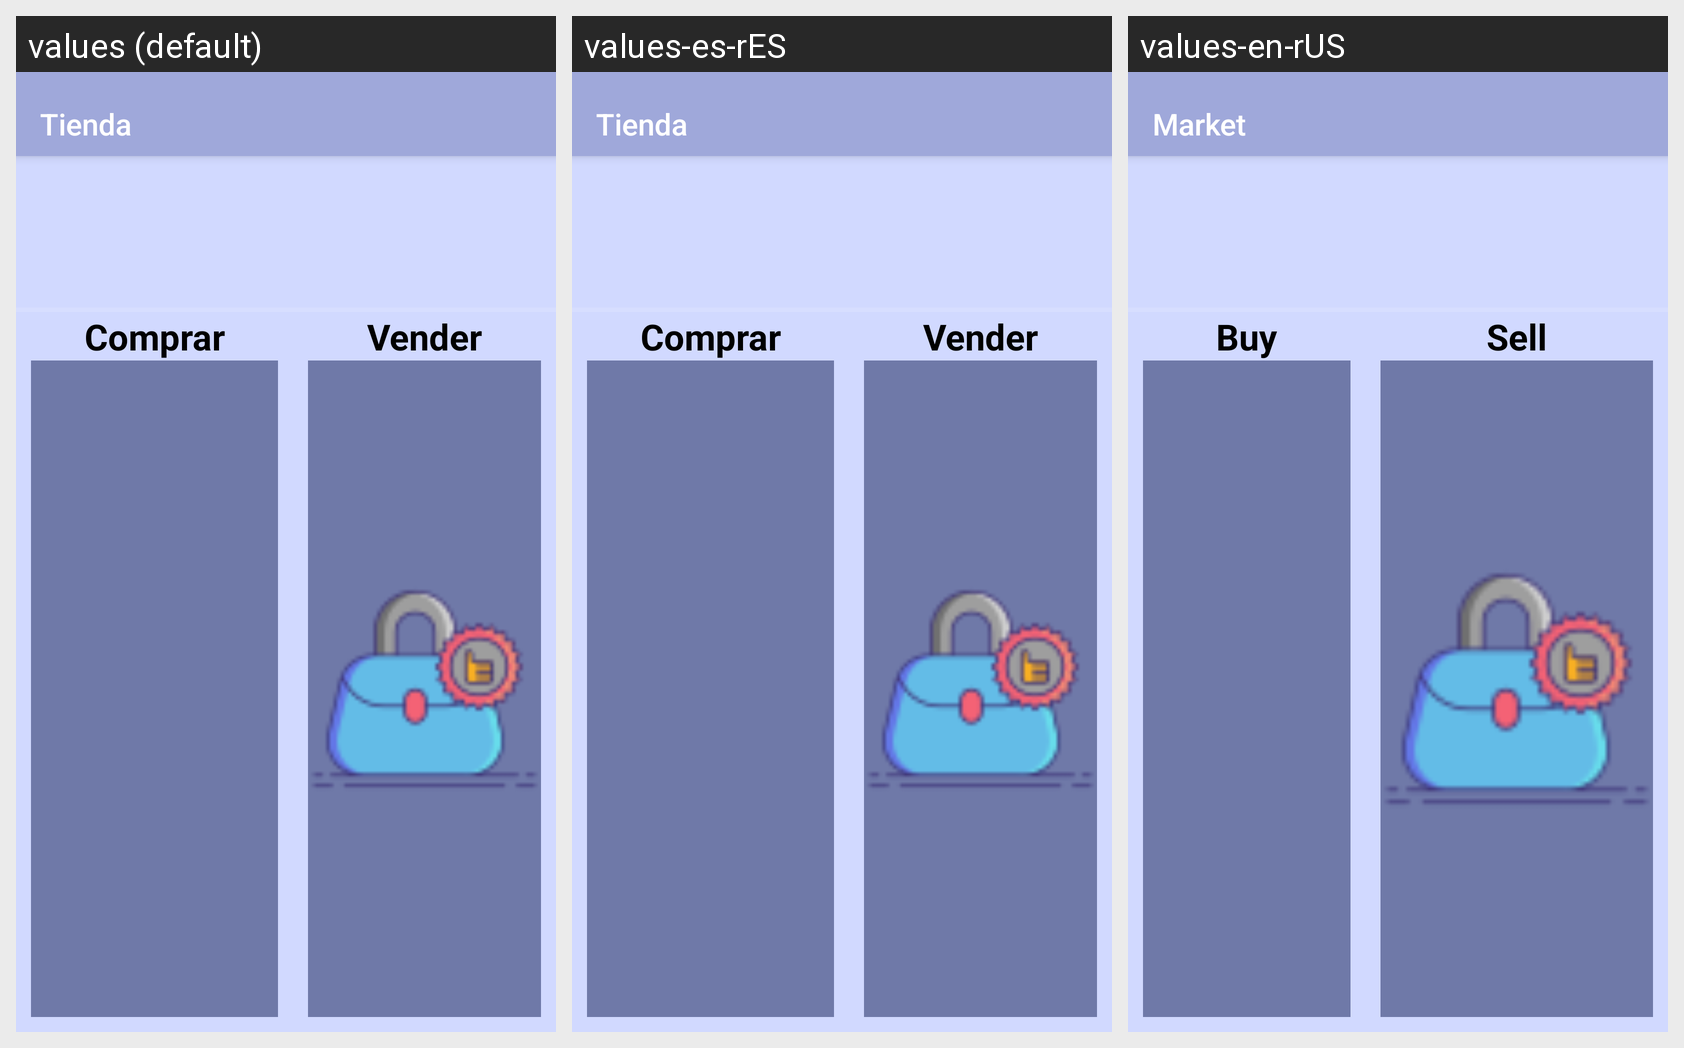

This grid shows one Android layout under several languages. Give, for every string resource on the screen, its name, the default text and each shown locale's text.
Android screen res/layout/activity_principal.xml rendered under 3 locales, left to right: values (default), values-es-rES, values-en-rUS. Device: Nexus 5 (rendered at 1080×1920; each locale shown at half size, 540×960, under a caption strip naming it); theme AppTheme.
Strings drawn on this screen, with the default value and each locale's value (text and hints the layout hard-codes, and strings that could not be matched under every locale, appear in the picture but are not listed):

Comprar
  values: Comprar
  values-es-rES: Comprar
  values-en-rUS: Buy

Vender
  values: Vender
  values-es-rES: Vender
  values-en-rUS: Sell

market
  values: Tienda
  values-es-rES: Tienda
  values-en-rUS: Market
